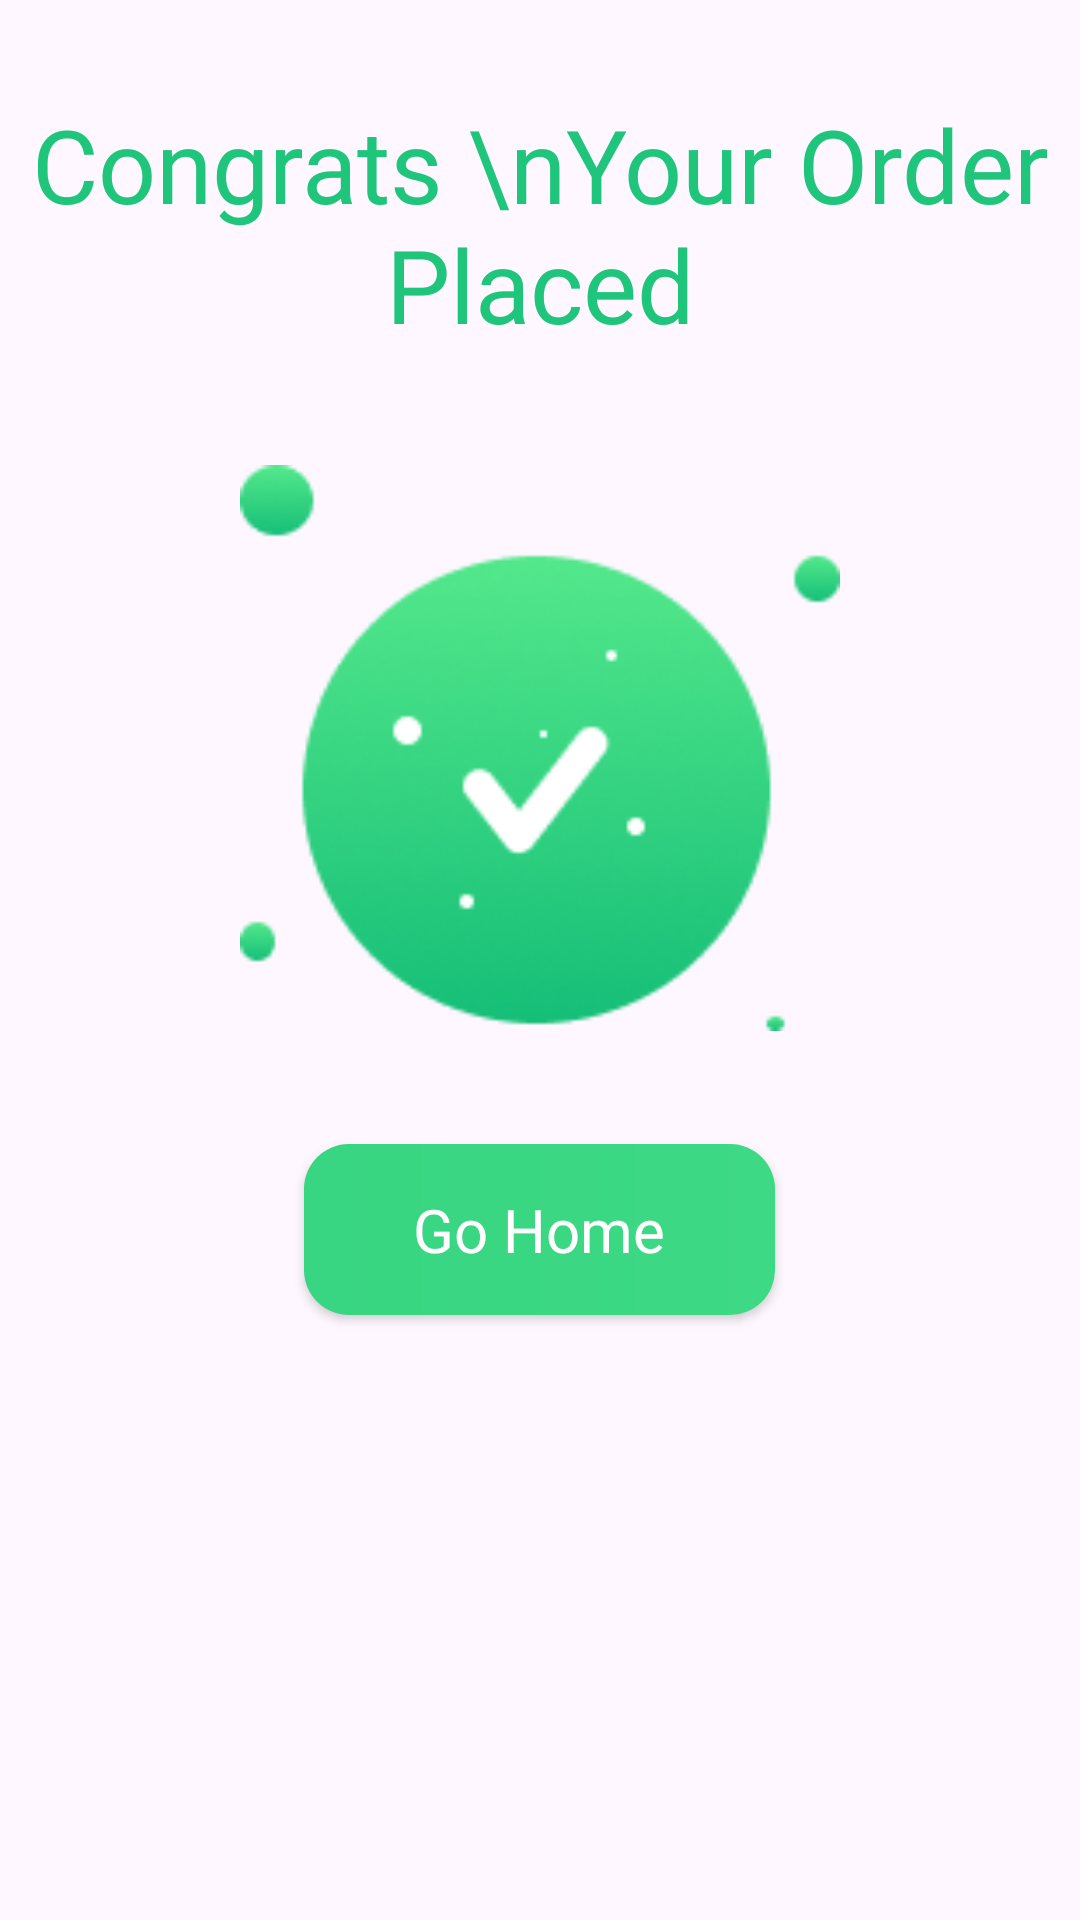

Write the Android layout XML for this screen, with the resource values it uses.
<!-- AndroidManifest.xml: application theme Theme.WavesOfFood -->
<!-- res/layout/fragment_congrats_bottom_sheet.xml -->
<?xml version="1.0" encoding="utf-8"?>
<FrameLayout xmlns:android="http://schemas.android.com/apk/res/android"
    xmlns:app="http://schemas.android.com/apk/res-auto"
    xmlns:tools="http://schemas.android.com/tools"
    android:layout_width="match_parent"
    android:layout_height="match_parent"
    android:textAlignment="center"
    tools:context=".CongratsBottomSheet">

    <LinearLayout
        android:layout_width="match_parent"
        android:layout_height="match_parent"
        android:orientation="vertical">

        <TextView
            android:layout_width="wrap_content"
            android:layout_height="wrap_content"
            android:layout_gravity="center_horizontal"
            android:layout_marginTop="32dp"
            android:fontFamily="@font/yeon_sung"
            android:text="Congrats \nYour Order Placed"
            android:textAlignment="center"
            android:textColor="@color/textColor"
            android:textSize="34sp" />

        <ImageView
            android:id="@+id/imageView5"
            android:layout_width="200dp"
            android:layout_height="200dp"
            android:layout_gravity="center"
            android:layout_marginTop="32dp"
            android:src="@drawable/congratulation" />

        <androidx.appcompat.widget.AppCompatButton
            android:id="@+id/goHome"
            android:layout_width="157dp"
            android:background="@drawable/gohomeshape"
            android:layout_height="57dp"
            android:textAllCaps="false"
            android:textColor="@color/white"
            android:textSize="20sp"
            android:fontFamily="@font/yeon_sung"
            android:layout_gravity="center"
            android:layout_marginTop="32dp"
            android:text="Go Home" />

        <View
            android:layout_width="match_parent"
            android:layout_height="wrap_content"/>
    </LinearLayout>
/>
</FrameLayout>
<!-- resources referenced by this layout -->
<resources>
  <color name="textColor">#1FC57A</color>
  <color name="white">#FFFFFFFF</color>
  <!-- drawable congratulation: png bitmap (drawable, 17935 bytes) -->
  <!-- drawable gohomeshape (drawable) -->
  <?xml version="1.0" encoding="utf-8"?>
  <shape xmlns:android="http://schemas.android.com/apk/res/android">
  
      <corners
          android:radius="15dp"/>
  
      <gradient
          android:startColor="#38D582"
          android:endColor="#3DD984"/>
  
  </shape>
  <style name="Theme.WavesOfFood" parent="Base.Theme.WavesOfFood" />
  <style name="Base.Theme.WavesOfFood" parent="Theme.Material3.DayNight.NoActionBar">
           
      </style>
</resources>
